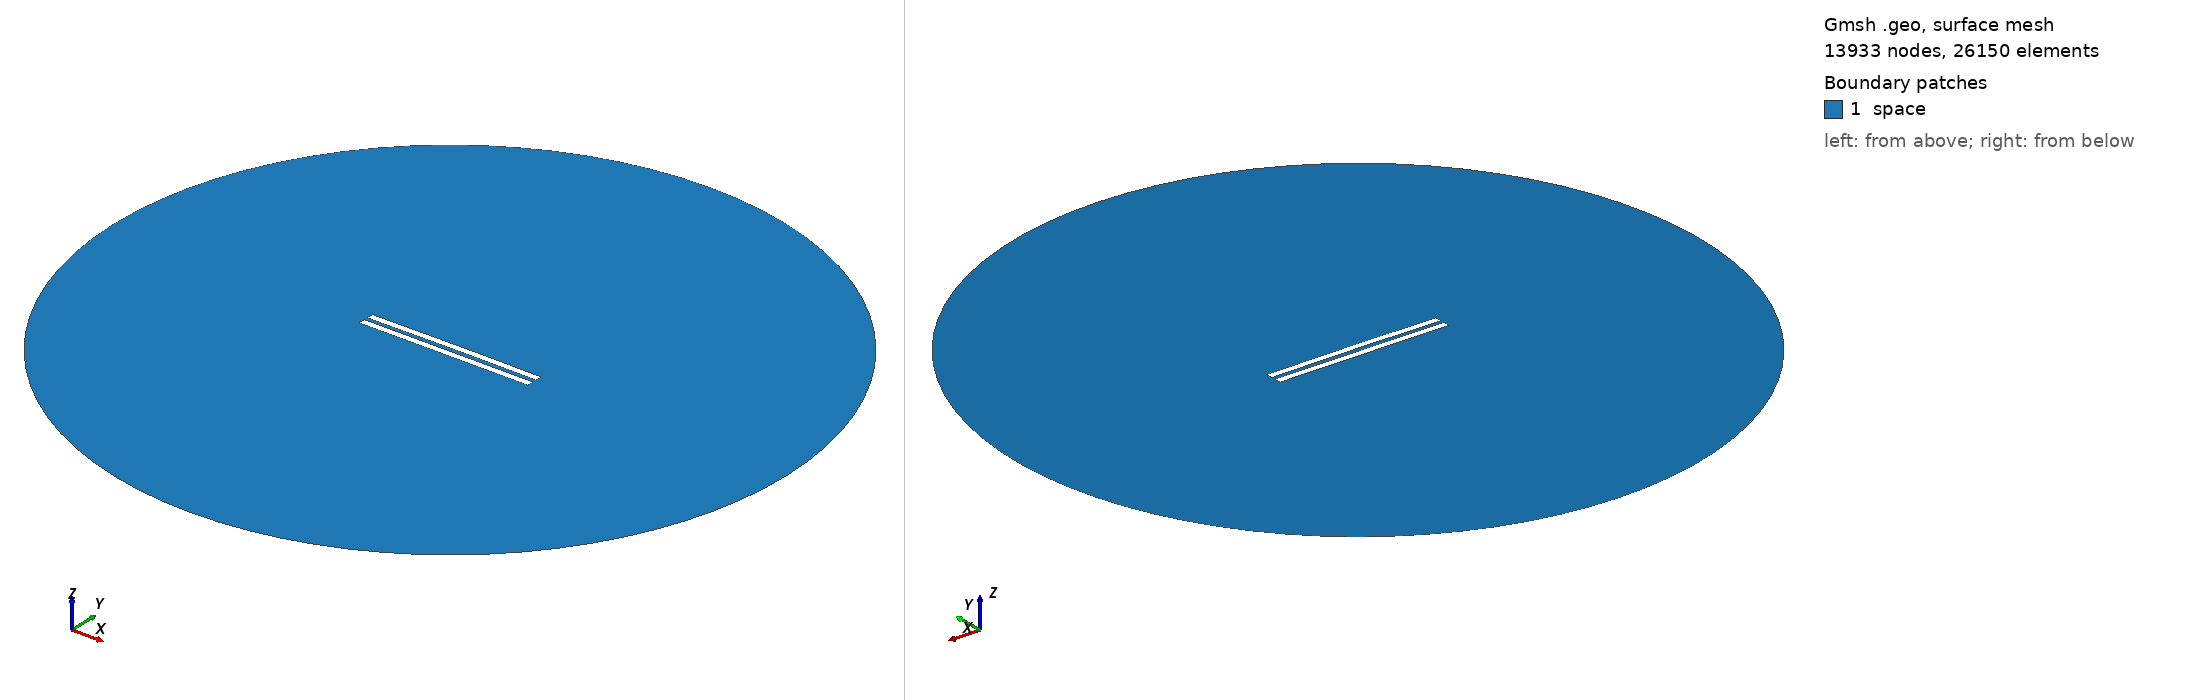

Gmsh geometry script, surface-meshed: 13933 nodes, 26150 surface elements. Boundary patches (legend numbers): 1 space. Left view from above one corner, right view from below the opposite corner. Legend entries are the model's physical surfaces. The drawing asked Gmsh for element sizes between 1% and 20% of the model's largest extent; the script's own settings can give other sizes.

=== 3113.geo (drawn) ===
//---------------------------------------
// Geometry kernel
//---------------------------------------

SetFactory("OpenCASCADE");



//---------------------------------------
// Parameters of the geometry
//---------------------------------------

// Overetch of the upper plate
overetch = 0.0;

// Distance between the plates
distance = 2.5;

// Discretization over the x axis (for the deformation)
nx = 50; 

// Length of the plate
L = 100 - overetch; 

// Number of modes
n = 4; 

// 1st mode coefficient
coeff(1) = 0.15;
beta(1) = 0.596864 * 3.1415926535 / L;

// 2nd mode coefficient
coeff(2) = 0.15;
beta(2) = 1.49418 * 3.1415926535 / L;

// 3rd mode coefficient
coeff(3) = 0.0;
beta(3) = 2.50025 * 3.1415926535 / L;

// 4th mode coefficient
coeff(4) = 0.0;
beta(4) = 3.49999 * 3.1415926535 / L;



//---------------------------------------
// Upper plate (deformed rectangle)
//---------------------------------------

// Coordiantes of the upper plate
xmin = -50;
xmax = 50 - overetch;

// Height of the upper plate
yheight = 4 - 2 * overetch;

// Indexes of the points
UpperID[] = {};
LowerID[] = {};
LeftID[] = {};
RightID[] = {};

// Point index
p = 1;

// Horizontal edges
For i In {1:nx}
    x = xmin + (i-1)*(xmax - xmin)/(nx-1);

    y_bottom = distance / 2 + overetch;
    For j In {1:n}
        C = (Cosh(beta(j)*L) + Cos(beta(j)*L)) / (Sinh(beta(j)*L) + Sin(beta(j)*L));
        y_bottom  = y_bottom + coeff(j) * (Cosh(beta(j)*(x+50)) - Cos(beta(j)*(x+50)) - C * (Sinh(beta(j)*(x+50)) - Sin(beta(j)*(x+50))));
    EndFor

    y_top = y_bottom + yheight;

    Point(p) = {x, y_top, 0, 1.0};
    UpperID[i] = p;
    p = p + 1;

    Point(p) = {x, y_bottom, 0, 1.0};
    LowerID[i] = p;
    p = p + 1;
EndFor

// Create point lists
UpperPts[] = {}; LowerPts[] = {};
For i In {1:nx}
  UpperPts[] += {UpperID[i]};
  LowerPts[] += {LowerID[i]};
EndFor

// Build splines
Spline(1) = {UpperPts[]};
Spline(2) = {LowerPts[]};
Line(3) = {LowerPts[nx-1], UpperPts[nx-1]};
Line(4) = {LowerPts[0], UpperPts[0]};

// Build the plane surface
Curve Loop(1) = {2, 3, -1, -4};
Plane Surface(1) = {1};



//---------------------------------------
// Lower plate (rectangle)
//---------------------------------------

// Vertices
Point(1001) = {-50, -1, 0, 1.0};
Point(1002) = { 50, -1, 0, 1.0};
Point(1003) = { 50,  -5, 0, 1.0};
Point(1004) = {-50,  -5, 0, 1.0};

// Edges
Line(5) = {1001, 1002};
Line(6) = {1002, 1003};
Line(7) = {1003, 1004};
Line(8) = {1004, 1001};

// Plane surface
Line Loop(2) = {5, 6, 7, 8};
Plane Surface(2) = {2}; 



//---------------------------------------
// Outer (fictious) boundary
//---------------------------------------

// Points
Point(1005) = {0, 0, 0};       // Center
Point(1006) = {200, 0, 0};     // Start point
Point(1007) = {0, 200, 0};     // 90 degrees
Point(1008) = {-200, 0, 0};    // 180 degrees
Point(1009) = {0, -200, 0};    // 270 degrees

// Circle arcs (each needs start, center, end)
Circle(9) = {1006, 1005, 1007};
Circle(10) = {1007, 1005, 1008};
Circle(11) = {1008, 1005, 1009};
Circle(12) = {1009, 1005, 1006};

// Plane surface for the entire domain
Curve Loop(3) = {9, 10, 11, 12};
Surface(3) = {3};

// Subtract the plates from the whole domain to obtain the actual domain where we want to solve the equations
BooleanDifference{ Surface{3}; Delete; }{ Surface{1}; Surface{2}; Delete; }




//---------------------------------------
// Transfinite Lines/Curves
//---------------------------------------

// Set the number of points on the boundaries
r = 7;

// Plates
Transfinite Curve {1, 2} = 50*r Using Progression 1;
Transfinite Curve {3, 4} = 2*r Using Progression 1;
Transfinite Line {5, 7} = 50*r Using Progression 1;
Transfinite Line {6, 8} = 2*r Using Progression 1;

// Outer boundary
Transfinite Line {9, 10, 11, 12} = 20 Using Progression 1;



//---------------------------------------
// Physical groups
//---------------------------------------                

// Physical curves (boundaries)
Physical Line("force_segment", 10) = {2};
Physical Line("upper_plate", 11) = {1, 3, 4};
Physical Line("lower_plate", 12) = {5, 6, 7, 8};
Physical Line("boundary", 20) = {9, 10, 11, 12};

// Physical Surfaces
Physical Surface("space", 30) = {3};



//---------------------------------------
// 6. Generate the Mesh
//---------------------------------------

// 2D mesh generation
Mesh 2;
